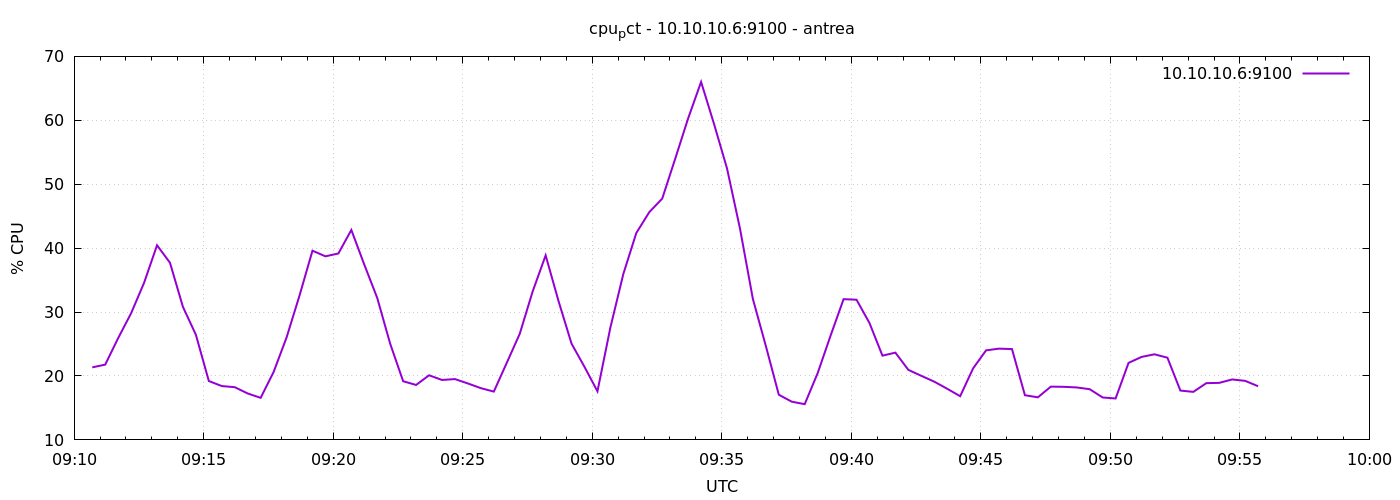

The file beside this chart, header and first rows:
1777108242	21.34761904761295
1777108272	21.78
1777108302	25.93
1777108332	29.82
1777108362	34.58
1777108392	40.45
1777108422	37.71
1777108452	30.81
1777108482	26.44
1777108512	19.21
1777108542	18.42
1777108572	18.25
1777108602	17.26
1777108632	16.58
1777108662	20.62
1777108692	26.02
1777108722	32.59
1777108752	39.6
1777108782	38.72
1777108812	39.17
1777108842	42.84
1777108872	37.42
1777108902	32.2
1777108932	25.04
1777108962	19.18
1777108992	18.6
1777109022	20.11
1777109052	19.38
1777109082	19.51
1777109112	18.83
1777109142	18.1
1777109172	17.56
1777109202	22.06
1777109232	26.6
1777109262	33.23
1777109292	38.87
1777109322	31.68
1777109352	25.06
1777109382	21.42
1777109412	17.6
1777109442	27.6
1777109472	35.98
1777109502	42.37
1777109532	45.63
1777109562	47.75
1777109592	53.97
1777109622	60.3
1777109652	66.01
1777109682	59.42
1777109712	52.49
1777109742	43.09
1777109772	32.04
1777109802	24.69
1777109832	17.07
1777109862	15.98
1777109892	15.59
1777109922	20.45
1777109952	26.33
1777109982	32.02
1777110012	31.93
1777110042	28.29
... 30 more rows
